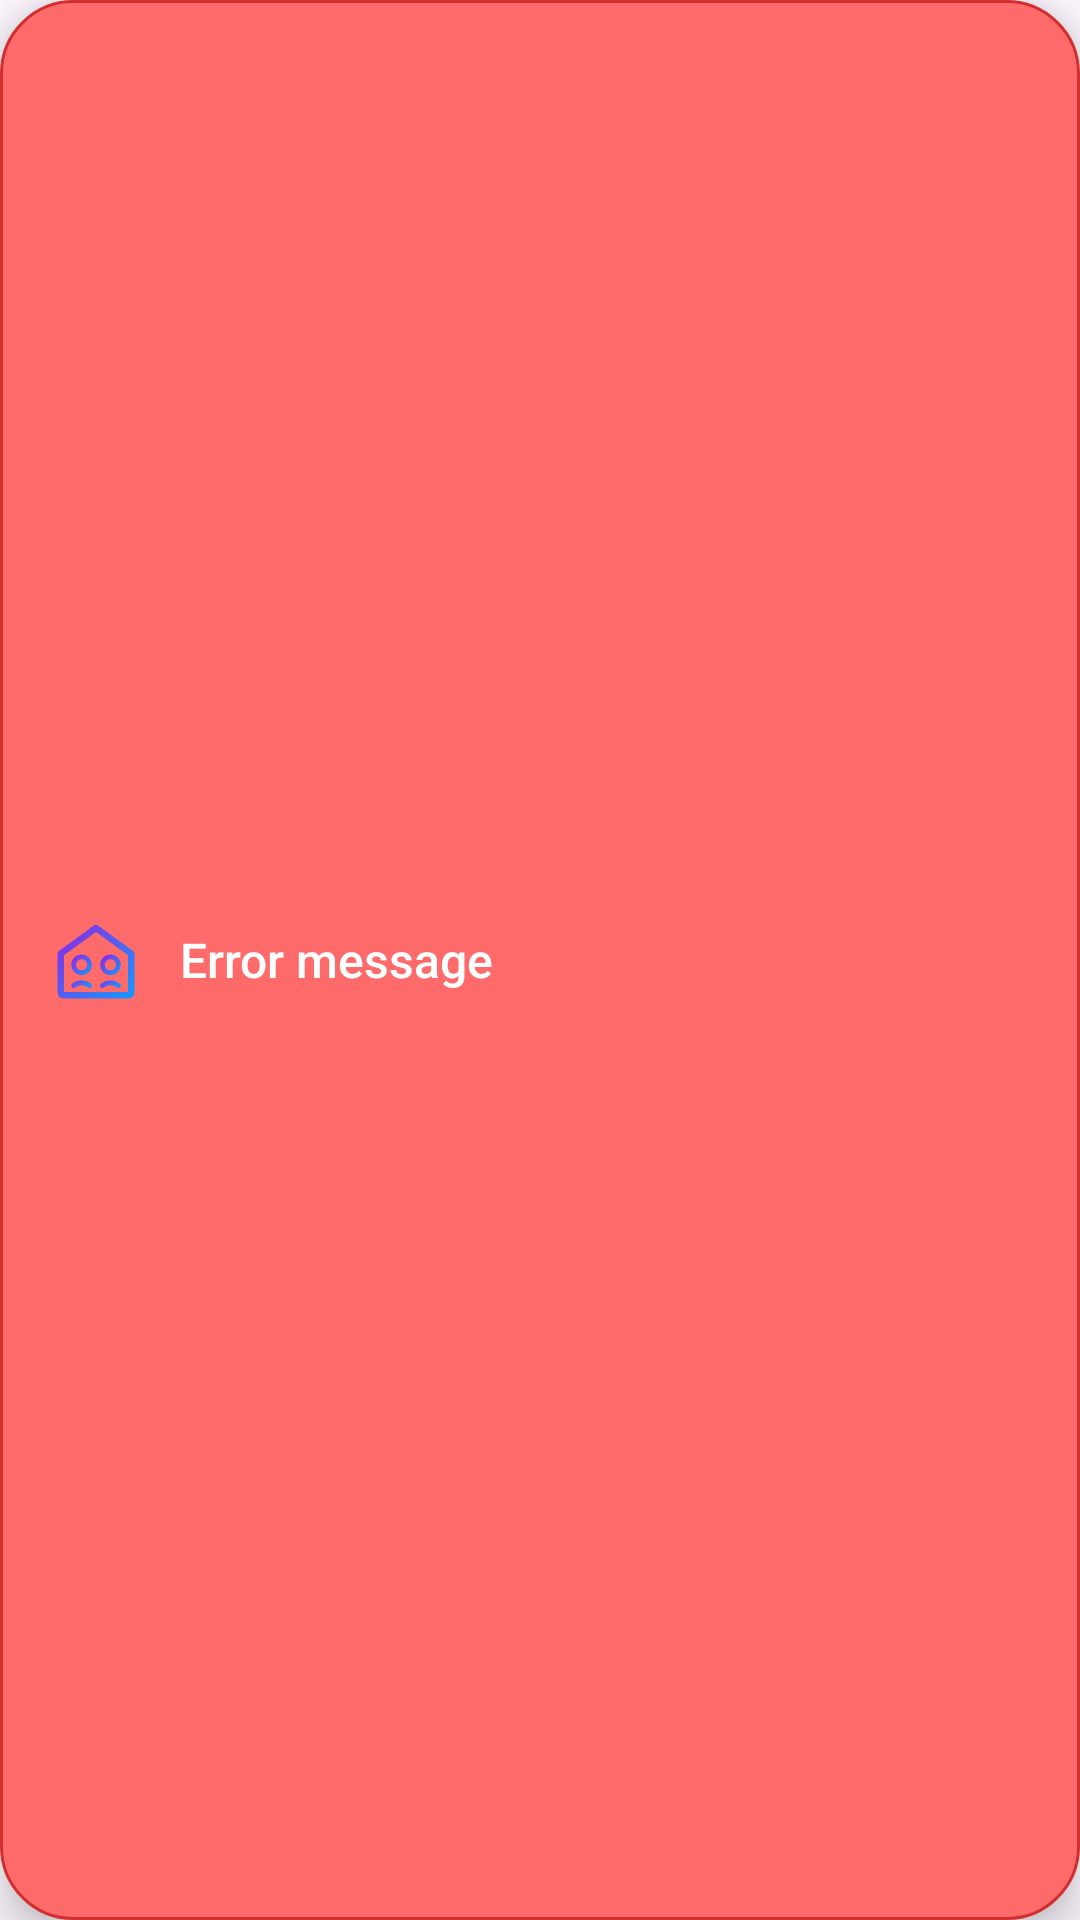

Here is an Android app screen rendered from its layout file. Give the layout XML and the strings, colors and styles it references.
<!-- AndroidManifest.xml: application theme Theme.Flatter -->
<!-- res/layout/custom_toast_error_layout.xml -->
<?xml version="1.0" encoding="utf-8"?>
<LinearLayout xmlns:android="http://schemas.android.com/apk/res/android"
    xmlns:app="http://schemas.android.com/apk/res-auto"
    android:layout_width="wrap_content"
    android:layout_height="wrap_content"
    android:orientation="horizontal"
    android:gravity="center_vertical"
    android:padding="16dp"
    android:background="@drawable/toast_error_background"
    android:elevation="8dp">

    <ImageView
        android:id="@+id/ivToastLogo"
        android:layout_width="32dp"
        android:layout_height="32dp"
        android:src="@drawable/logo_flatter"
        android:layout_marginEnd="12dp"
        android:contentDescription="@string/app_logo" />

    <TextView
        android:id="@+id/tvToastMessage"
        android:layout_width="wrap_content"
        android:layout_height="wrap_content"
        android:textColor="@color/white"
        android:textSize="16sp"
        android:fontFamily="sans-serif-medium"
        android:maxLines="3"
        android:ellipsize="end"
        android:text="Error message" />

</LinearLayout>
<!-- resources referenced by this layout -->
<resources>
  <color name="white">#FFFFFFFF</color>
  <!-- drawable logo_flatter: vector/xml drawable (drawable, 3037 chars, omitted) -->
  <!-- drawable toast_error_background (drawable) -->
  <?xml version="1.0" encoding="utf-8"?>
  <shape xmlns:android="http://schemas.android.com/apk/res/android"
      android:shape="rectangle">
  
      <solid android:color="@color/colorError" />
  
      <corners android:radius="24dp" />
  
      <stroke
          android:width="1dp"
          android:color="#D32F2F" />
  
  </shape>
  <string name="app_logo">Logo de Flatter</string>
  <style name="Theme.Flatter" parent="Theme.MaterialComponents.Light.NoActionBar">
          
          <item name="colorPrimary">@color/colorPrimary</item>
          <item name="colorPrimaryDark">@color/colorPrimaryDark</item>
          <item name="colorAccent">@color/colorAccent</item>
      </style>
  <color name="colorError">#FF6B6B</color>
  <color name="colorPrimary">#6C63FF</color>
  <color name="colorPrimaryDark">#5A53DF</color>
  <color name="colorAccent">#38B9FF</color>
</resources>
